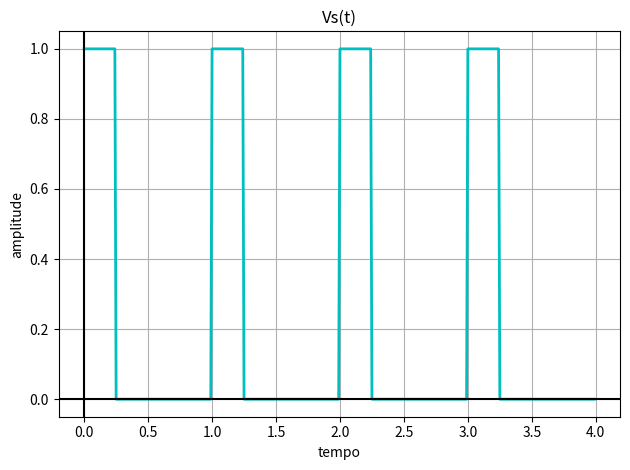

Write the Python code that produced this figure. (Note: this script raises an exception after producing the figure.)
# -*- coding: utf-8 -*-
"""
Created on Wed Aug 11 20:39:30 2021

@author: Uálaci dos Anjos
"""

import numpy as np
from numpy import pi
from numpy import abs
from numpy.fft import *
import scipy as sp
import matplotlib.pyplot as plt
from scipy import signal


def plotaSinal(f,t,titulo,xLabel,yLabel,signalType):
    fig, ax1 = plt.subplots()
    if (signalType == 1):        
        ax1.stem(t, f, linefmt='r-',use_line_collection=True)
    
    else: 
        ax1.plot(t, f, 'c-', linewidth=2)
        
    ax1.axhline(y=0, color='k')
    ax1.axvline(x=0, color='k')
    ax1.set_xlabel(xLabel)
    ax1.set_ylabel(yLabel)
    ax1.grid(True)
    ax1.set_title(titulo)
    fig.tight_layout()
    plt.show()



def main():
#T = Periodo
#f = Frequencia
#w0 = frequencia angular
#size = tamanho da amostragem
#countT quantidade de periodos da amostragem

    T = 1
    f = 1/T
    w0 = 2*pi*f
    size = 1/(100*f)
    countT = 4
    
    RC1 = 1/100           
    RC2 = 1/10
    RC3 = 1
    
    jw1 = complex(0,1)/RC1 
    jw2 = complex(0,1)/RC2 
    jw3 = complex(0,1)/RC3 
    
    t = np.arange(0, countT*T, size);
    Vs = (sp.signal.square(w0*t, 1/4) * 0.5) + 0.5
    k = fftfreq(len(t), f*size)
    k = fftshift(k)
    
    VsFourier = fft(Vs)/len(Vs)
    VsFourier = fftshift(VsFourier)

    plotaSinal(Vs,t,"Vs(t)","tempo","amplitude",0)
    plotaSinal(abs(VsFourier),k,"|Vs(k)|","frequencia","amplitude",1)
    
    
    H1 = jw1/(jw1+w0)
    Y1 = H1*VsFourier
    Y1 = fftshift(Y1)
    y1 = ifft(Y1)*len(t)
    y1 = np.real(y1)
    
    H2 = jw2/(jw2+w0)
    Y2 = H2*VsFourier
    Y2 = fftshift(Y2)
    
    y2 = ifft(Y2)*len(t)
    y2 = np.real(y2)
    
    H3 = jw3/(jw3+w0)
    Y3 = H3*VsFourier
    Y3 = fftshift(Y3)
    
    y3 = ifft(Y3)*len(t)
    y3 = np.real(y3)
    
    
    plotaSinal(y1,t,"Vc(t) -- RC=0.01","tempo","amplitude",0)
    plotaSinal(abs(Y1),k,"|Vc(k) -- RC=0.01|","frequencia","amplitude",1)
    
    plotaSinal(y2,t,"Vc(t) -- RC=0.1","tempo","amplitude",0)
    plotaSinal(abs(Y2),k,"|Vc(k) -- RC=0.1|","frequencia","amplitude",1)
    
    plotaSinal(y3,t,"Vc(t) -- RC=1","tempo","amplitude",0)
    plotaSinal(abs(Y3),k,"|Vc(k) -- RC=1|","frequencia","amplitude",1)
    
main()
